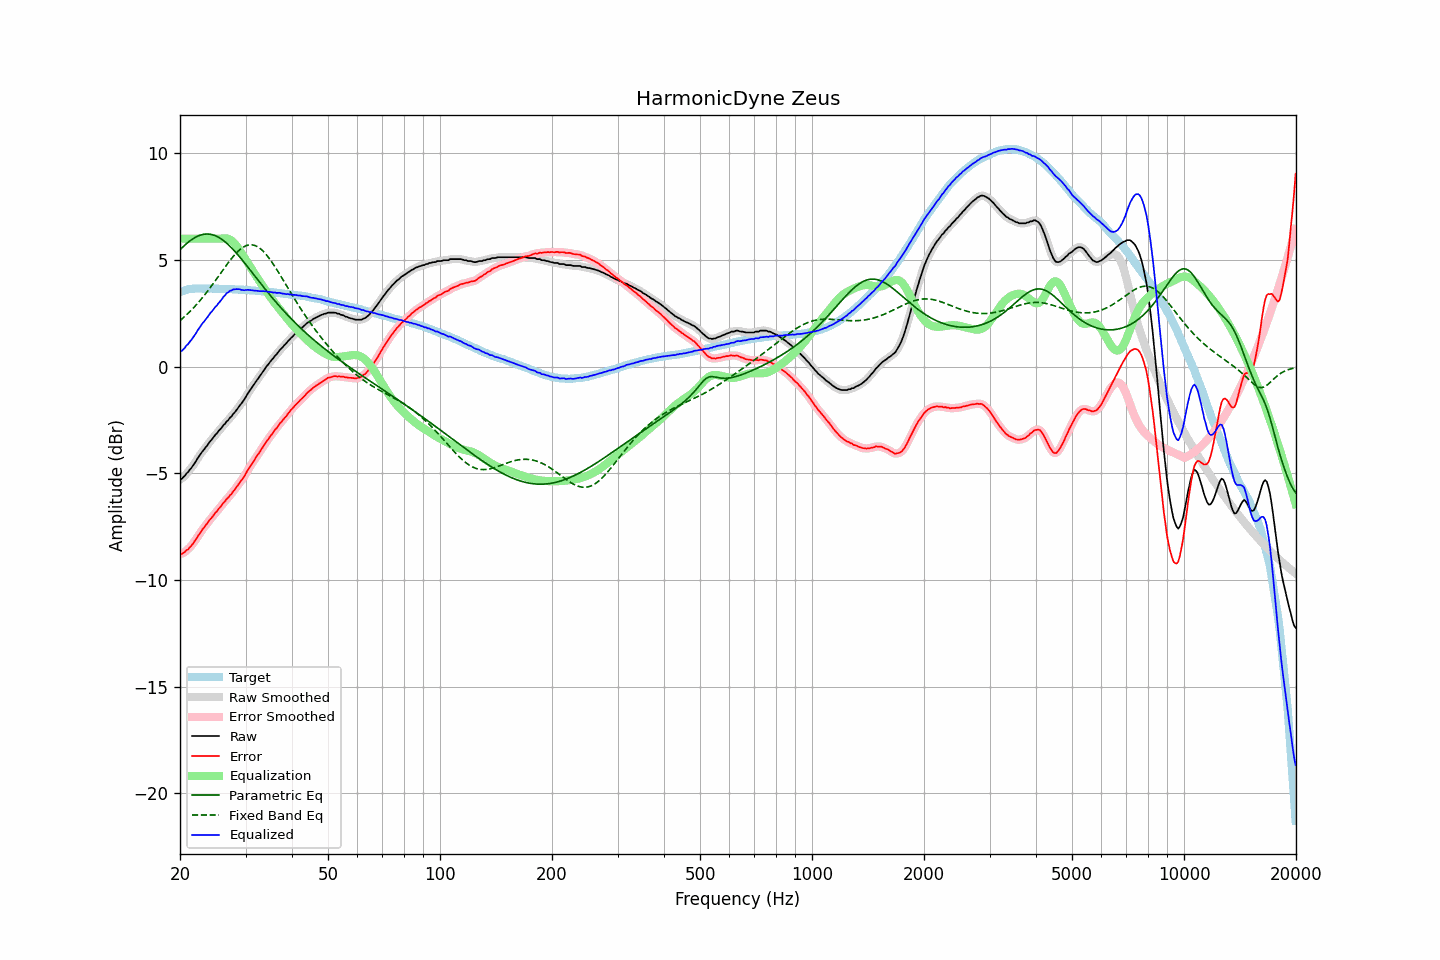

Values plotted in this chart, from the file beside it:
frequency, raw, error, smoothed, error_smoothed, equalization, parametric_eq, fixed_band_eq, equalized_raw, equalized_smoothed, target
20.00, -5.28, -8.77, -5.29, -8.78, 6.00, 5.48, 2.16, 0.72, 0.71, 3.49
20.20, -5.27, -8.79, -5.24, -8.76, 6.00, 5.56, 2.22, 0.73, 0.76, 3.52
20.40, -5.19, -8.74, -5.19, -8.73, 6.00, 5.63, 2.29, 0.81, 0.81, 3.55
20.61, -5.12, -8.69, -5.11, -8.69, 6.00, 5.70, 2.36, 0.88, 0.89, 3.57
20.81, -5.01, -8.61, -5.02, -8.62, 6.00, 5.77, 2.43, 0.99, 0.98, 3.60
21.02, -4.95, -8.58, -4.94, -8.56, 6.00, 5.83, 2.50, 1.05, 1.06, 3.63
21.23, -4.84, -8.48, -4.84, -8.49, 6.00, 5.89, 2.57, 1.16, 1.16, 3.64
21.44, -4.76, -8.40, -4.75, -8.40, 6.00, 5.94, 2.65, 1.24, 1.25, 3.65
21.66, -4.65, -8.31, -4.65, -8.30, 6.00, 5.99, 2.73, 1.35, 1.35, 3.66
21.87, -4.54, -8.19, -4.54, -8.20, 6.00, 6.04, 2.81, 1.46, 1.46, 3.66
22.09, -4.43, -8.09, -4.42, -8.09, 6.00, 6.08, 2.89, 1.57, 1.58, 3.67
22.31, -4.30, -7.96, -4.30, -7.97, 6.00, 6.12, 2.97, 1.70, 1.70, 3.67
22.54, -4.19, -7.86, -4.19, -7.85, 6.00, 6.15, 3.06, 1.81, 1.81, 3.67
22.76, -4.08, -7.74, -4.08, -7.74, 6.00, 6.18, 3.15, 1.92, 1.92, 3.67
22.99, -3.97, -7.62, -3.98, -7.64, 6.00, 6.20, 3.24, 2.03, 2.02, 3.66
23.22, -3.89, -7.54, -3.88, -7.53, 6.00, 6.21, 3.33, 2.11, 2.12, 3.66
23.45, -3.78, -7.43, -3.78, -7.44, 6.00, 6.22, 3.43, 2.22, 2.22, 3.66
23.69, -3.69, -7.34, -3.68, -7.34, 6.00, 6.22, 3.52, 2.31, 2.32, 3.65
23.92, -3.58, -7.23, -3.58, -7.24, 6.00, 6.22, 3.62, 2.42, 2.42, 3.65
24.16, -3.48, -7.14, -3.49, -7.15, 6.00, 6.21, 3.72, 2.52, 2.51, 3.66
24.40, -3.40, -7.06, -3.39, -7.05, 6.00, 6.19, 3.83, 2.60, 2.61, 3.66
24.65, -3.30, -6.95, -3.30, -6.96, 6.00, 6.17, 3.93, 2.70, 2.70, 3.65
24.89, -3.20, -6.85, -3.21, -6.86, 6.00, 6.14, 4.03, 2.80, 2.79, 3.65
25.14, -3.13, -6.78, -3.11, -6.77, 6.00, 6.11, 4.14, 2.87, 2.89, 3.65
25.39, -3.02, -6.67, -3.03, -6.68, 6.00, 6.07, 4.25, 2.98, 2.97, 3.65
25.65, -2.94, -6.59, -2.93, -6.58, 6.00, 6.02, 4.35, 3.06, 3.07, 3.65
25.91, -2.85, -6.49, -2.85, -6.49, 6.01, 5.97, 4.46, 3.16, 3.16, 3.64
26.16, -2.75, -6.39, -2.76, -6.40, 6.02, 5.92, 4.56, 3.27, 3.26, 3.64
26.43, -2.68, -6.32, -2.67, -6.31, 6.02, 5.86, 4.67, 3.34, 3.35, 3.64
26.69, -2.57, -6.21, -2.58, -6.22, 6.01, 5.79, 4.77, 3.44, 3.43, 3.64
26.96, -2.51, -6.15, -2.50, -6.14, 5.99, 5.72, 4.87, 3.48, 3.49, 3.64
27.23, -2.40, -6.04, -2.41, -6.05, 5.96, 5.65, 4.97, 3.56, 3.55, 3.64
27.50, -2.34, -5.97, -2.33, -5.96, 5.91, 5.58, 5.07, 3.57, 3.58, 3.64
27.77, -2.23, -5.85, -2.23, -5.86, 5.85, 5.50, 5.16, 3.62, 3.61, 3.63
28.05, -2.15, -5.77, -2.15, -5.77, 5.77, 5.42, 5.25, 3.63, 3.63, 3.63
28.33, -2.05, -5.66, -2.04, -5.66, 5.68, 5.33, 5.33, 3.64, 3.64, 3.61
28.62, -1.95, -5.56, -1.95, -5.56, 5.58, 5.25, 5.40, 3.63, 3.63, 3.61
28.90, -1.84, -5.45, -1.85, -5.46, 5.47, 5.16, 5.47, 3.63, 3.63, 3.61
29.19, -1.75, -5.35, -1.75, -5.35, 5.35, 5.07, 5.53, 3.61, 3.61, 3.60
29.48, -1.65, -5.26, -1.64, -5.25, 5.24, 4.97, 5.59, 3.59, 3.59, 3.61
29.78, -1.54, -5.14, -1.53, -5.13, 5.12, 4.88, 5.63, 3.58, 3.59, 3.60
30.08, -1.41, -5.01, -1.41, -5.01, 5.00, 4.79, 5.67, 3.59, 3.59, 3.60
30.38, -1.28, -4.87, -1.29, -4.88, 4.88, 4.69, 5.69, 3.61, 3.60, 3.59
30.68, -1.17, -4.75, -1.17, -4.75, 4.76, 4.59, 5.71, 3.60, 3.60, 3.59
30.99, -1.06, -4.63, -1.06, -4.64, 4.64, 4.50, 5.71, 3.58, 3.59, 3.58
31.30, -0.95, -4.52, -0.95, -4.52, 4.52, 4.40, 5.71, 3.57, 3.58, 3.57
31.61, -0.84, -4.41, -0.84, -4.41, 4.41, 4.30, 5.69, 3.57, 3.57, 3.57
31.93, -0.73, -4.29, -0.73, -4.29, 4.29, 4.21, 5.67, 3.56, 3.56, 3.56
32.24, -0.62, -4.17, -0.62, -4.18, 4.17, 4.11, 5.63, 3.56, 3.55, 3.55
32.57, -0.52, -4.07, -0.51, -4.06, 4.06, 4.01, 5.59, 3.54, 3.55, 3.55
32.89, -0.41, -3.95, -0.41, -3.95, 3.95, 3.92, 5.53, 3.54, 3.54, 3.55
33.22, -0.30, -3.83, -0.30, -3.84, 3.83, 3.82, 5.47, 3.54, 3.53, 3.54
33.55, -0.19, -3.72, -0.18, -3.72, 3.72, 3.73, 5.39, 3.53, 3.53, 3.53
33.89, -0.08, -3.60, -0.08, -3.60, 3.61, 3.63, 5.31, 3.53, 3.53, 3.52
34.23, 0.03, -3.49, 0.02, -3.49, 3.50, 3.54, 5.22, 3.53, 3.52, 3.52
34.57, 0.11, -3.40, 0.12, -3.39, 3.39, 3.45, 5.13, 3.50, 3.51, 3.51
34.92, 0.22, -3.28, 0.21, -3.29, 3.29, 3.36, 5.03, 3.51, 3.50, 3.50
35.27, 0.31, -3.18, 0.31, -3.18, 3.18, 3.27, 4.92, 3.49, 3.49, 3.50
35.62, 0.39, -3.09, 0.40, -3.08, 3.08, 3.18, 4.81, 3.47, 3.48, 3.48
35.97, 0.50, -2.97, 0.49, -2.99, 2.98, 3.09, 4.69, 3.48, 3.47, 3.47
... 635 more rows
